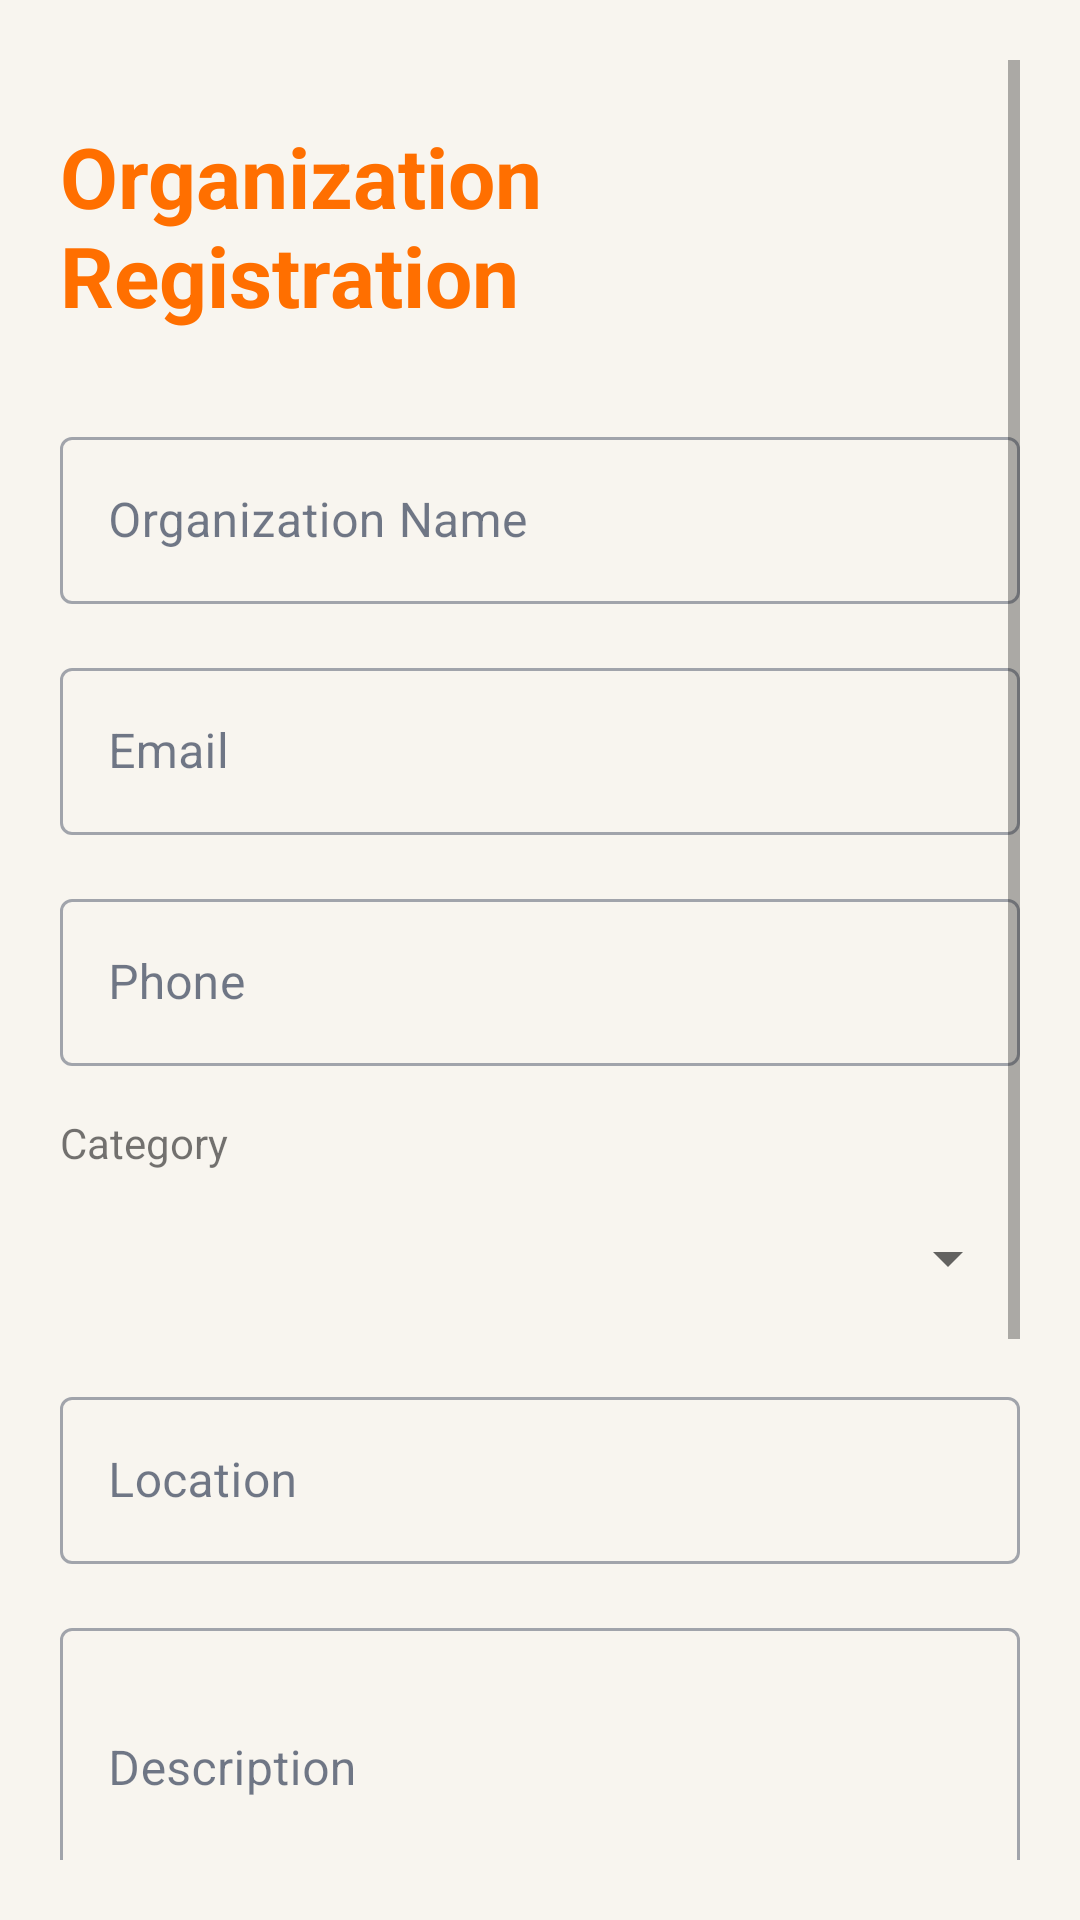

Write the Android layout XML for this screen, with the resource values it uses.
<!-- AndroidManifest.xml: application theme Theme.EventNova -->
<!-- res/layout/activity_org_register.xml -->
<?xml version="1.0" encoding="utf-8"?>
<androidx.constraintlayout.widget.ConstraintLayout xmlns:android="http://schemas.android.com/apk/res/android"
    xmlns:app="http://schemas.android.com/apk/res-auto"
    android:layout_width="match_parent"
    android:layout_height="match_parent"
    android:padding="20dp">

    <ScrollView
        android:layout_width="match_parent"
        android:layout_height="match_parent">

        <LinearLayout
            android:layout_width="match_parent"
            android:layout_height="wrap_content"
            android:orientation="vertical">

            <TextView
                android:layout_width="wrap_content"
                android:layout_height="wrap_content"
                android:layout_marginTop="20dp"
                android:text="Organization Registration"
                android:textColor="@color/colorAccent"
                android:textSize="28sp"
                android:textStyle="bold" />

            <com.google.android.material.textfield.TextInputLayout
                style="@style/Widget.MaterialComponents.TextInputLayout.OutlinedBox"
                android:layout_width="match_parent"
                android:layout_height="wrap_content"
                android:layout_marginTop="30dp"
                android:hint="Organization Name">
                <com.google.android.material.textfield.TextInputEditText
                    android:id="@+id/etOrgName"
                    android:layout_width="match_parent"
                    android:layout_height="wrap_content"
                    android:inputType="textPersonName" />
            </com.google.android.material.textfield.TextInputLayout>

            <com.google.android.material.textfield.TextInputLayout
                style="@style/Widget.MaterialComponents.TextInputLayout.OutlinedBox"
                android:layout_width="match_parent"
                android:layout_height="wrap_content"
                android:layout_marginTop="16dp"
                android:hint="Email">
                <com.google.android.material.textfield.TextInputEditText
                    android:id="@+id/etOrgRegEmail"
                    android:layout_width="match_parent"
                    android:layout_height="wrap_content"
                    android:inputType="textEmailAddress" />
            </com.google.android.material.textfield.TextInputLayout>

            <com.google.android.material.textfield.TextInputLayout
                style="@style/Widget.MaterialComponents.TextInputLayout.OutlinedBox"
                android:layout_width="match_parent"
                android:layout_height="wrap_content"
                android:layout_marginTop="16dp"
                android:hint="Phone">
                <com.google.android.material.textfield.TextInputEditText
                    android:id="@+id/etOrgPhone"
                    android:layout_width="match_parent"
                    android:layout_height="wrap_content"
                    android:inputType="phone" />
            </com.google.android.material.textfield.TextInputLayout>

            <TextView
                android:layout_width="wrap_content"
                android:layout_height="wrap_content"
                android:layout_marginTop="16dp"
                android:text="Category" />

            <Spinner
                android:id="@+id/spOrgCategory"
                android:layout_width="match_parent"
                android:layout_height="50dp"
                android:layout_marginTop="4dp" />

            <com.google.android.material.textfield.TextInputLayout
                style="@style/Widget.MaterialComponents.TextInputLayout.OutlinedBox"
                android:layout_width="match_parent"
                android:layout_height="wrap_content"
                android:layout_marginTop="16dp"
                android:hint="Location">
                <com.google.android.material.textfield.TextInputEditText
                    android:id="@+id/etOrgLocation"
                    android:layout_width="match_parent"
                    android:layout_height="wrap_content"
                    android:inputType="text" />
            </com.google.android.material.textfield.TextInputLayout>

            <com.google.android.material.textfield.TextInputLayout
                style="@style/Widget.MaterialComponents.TextInputLayout.OutlinedBox"
                android:layout_width="match_parent"
                android:layout_height="wrap_content"
                android:layout_marginTop="16dp"
                android:hint="Description">
                <com.google.android.material.textfield.TextInputEditText
                    android:id="@+id/etOrgDesc"
                    android:layout_width="match_parent"
                    android:layout_height="wrap_content"
                    android:inputType="textMultiLine"
                    android:minLines="3" />
            </com.google.android.material.textfield.TextInputLayout>

            <com.google.android.material.textfield.TextInputLayout
                style="@style/Widget.MaterialComponents.TextInputLayout.OutlinedBox"
                android:layout_width="match_parent"
                android:layout_height="wrap_content"
                android:layout_marginTop="16dp"
                android:hint="Password"
                app:passwordToggleEnabled="true">
                <com.google.android.material.textfield.TextInputEditText
                    android:id="@+id/etOrgRegPassword"
                    android:layout_width="match_parent"
                    android:layout_height="wrap_content"
                    android:inputType="textPassword" />
            </com.google.android.material.textfield.TextInputLayout>

            <com.google.android.material.button.MaterialButton
                android:id="@+id/btnOrgRegister"
                android:layout_width="match_parent"
                android:layout_height="60dp"
                android:layout_marginTop="32dp"
                android:backgroundTint="@color/colorAccent"
                android:text="Register Organization"
                app:cornerRadius="8dp" />

            <TextView
                android:id="@+id/tvGoToOrgLogin"
                android:layout_width="wrap_content"
                android:layout_height="wrap_content"
                android:layout_gravity="center"
                android:layout_marginTop="20dp"
                android:layout_marginBottom="20dp"
                android:text="Already registered? Login"
                android:textColor="@color/colorAccent" />

        </LinearLayout>
    </ScrollView>

</androidx.constraintlayout.widget.ConstraintLayout>
<!-- resources referenced by this layout -->
<resources>
  <color name="colorAccent">#FF6F00</color>
  <style name="Theme.EventNova" parent="Base.Theme.EventNova" />
  <style name="Base.Theme.EventNova" parent="Theme.MaterialComponents.DayNight.NoActionBar">
          <item name="colorPrimary">@color/colorPrimary</item>
          <item name="colorPrimaryDark">@color/colorPrimaryDark</item>
          <item name="colorAccent">@color/colorAccent</item>
          <item name="android:statusBarColor">@color/colorPrimaryDark</item>
          <item name="android:windowBackground">@color/colorSurface</item>
          <item name="colorSurface">@color/colorSurface</item>
          <item name="colorOnSurface">@color/colorTextPrimary</item>
      </style>
  <color name="colorPrimary">#1A237E</color>
  <color name="colorPrimaryDark">#111A5E</color>
  <color name="colorSurface">#F8F5EF</color>
  <color name="colorTextPrimary">#14213D</color>
</resources>
